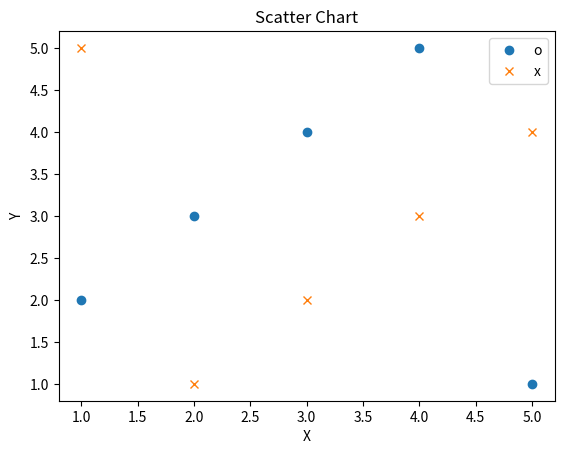

Write Python code to recreate this figure.
import matplotlib.pyplot as plt

x = [1, 2, 3, 4, 5]
y = [2, 3, 4, 5, 1]

plt.plot(x, y, 'o', label='o')
plt.plot(y, x, 'x', label='x')
plt.legend()
plt.xlabel('X')
plt.ylabel('Y')
plt.title('Scatter Chart')
plt.show()